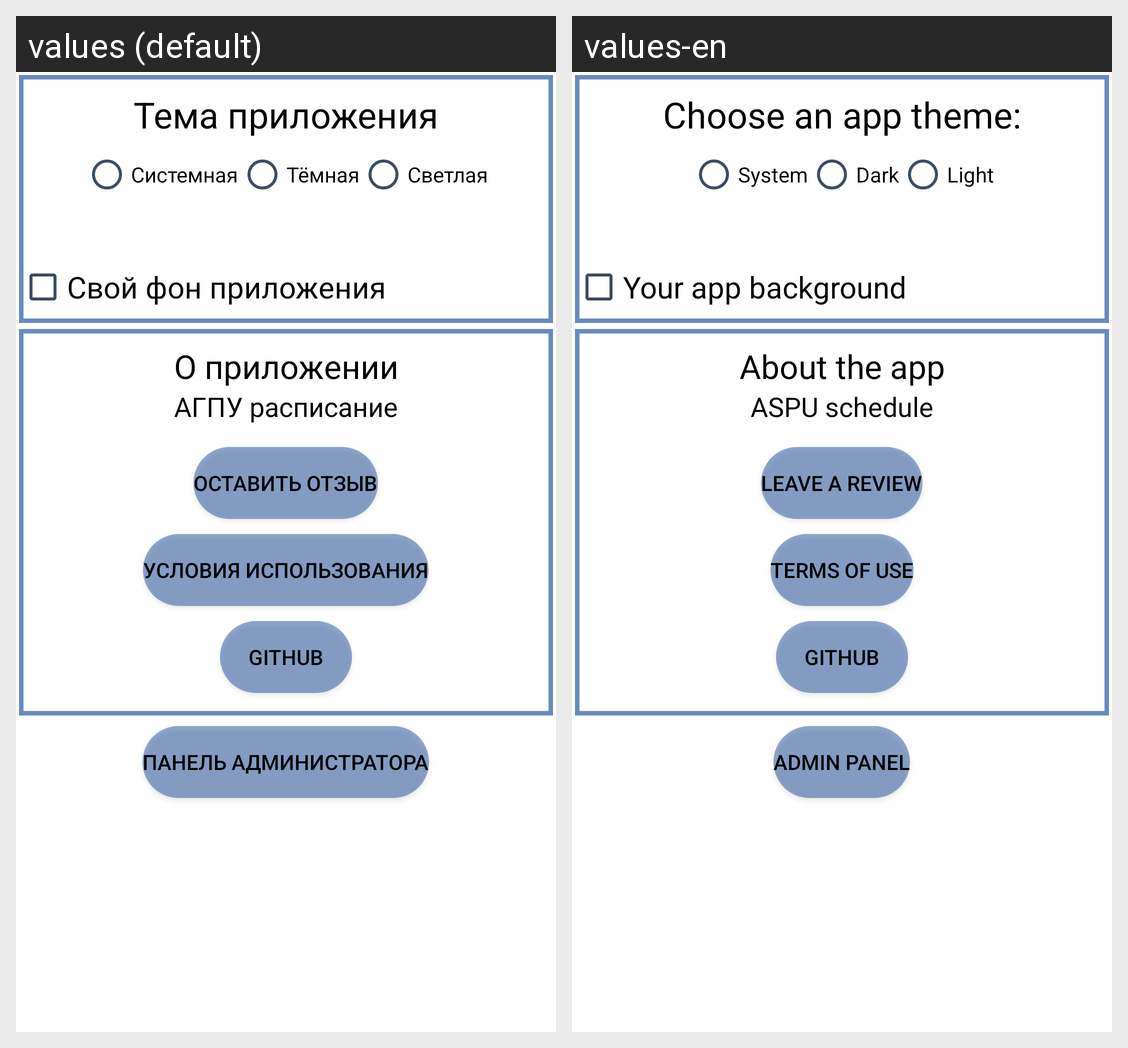

Translations of the strings shown on this Android screen, per locale in the grid:
Android screen res/layout/fragment_main_activity_settings_show.xml rendered under 2 locales, left to right: values (default), values-en. Device: Nexus 5 (rendered at 1080×1920; each locale shown at half size, 540×960, under a caption strip naming it); theme Theme.MyApp.Main.
Strings drawn on this screen, with the default value and each locale's value (text and hints the layout hard-codes, and strings that could not be matched under every locale, appear in the picture but are not listed):

settings_main_text
  values: Тема приложения
  values-en: Choose an app theme:

Theme_system
  values: Системная
  values-en: System

Theme_dark
  values: Тёмная
  values-en: Dark

Theme_light
  values: Светлая
  values-en: Light

MyBackground
  values: Свой фон приложения
  values-en: Your app background

about_app
  values: О приложении
  values-en: About the app

app_name
  values: АГПУ расписание
  values-en: ASPU schedule

Leave_a_review
  values: Оставить отзыв
  values-en: Leave a review

Terms_of_use
  values: Условия использования
  values-en: Terms of Use

Github
  values: Github
  values-en: Github  [not translated; the default value is used]

admin_panel
  values: Панель администратора
  values-en: Admin panel
